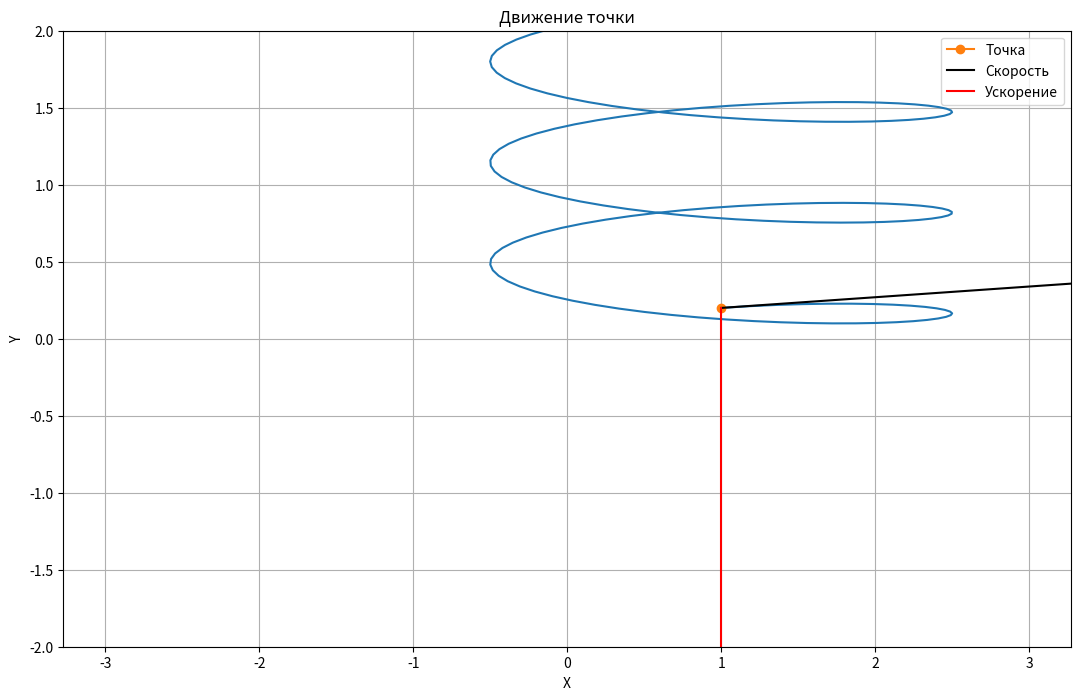

Reproduce this figure in Python.
import numpy as np
import matplotlib.pyplot as plt
from matplotlib.animation import FuncAnimation
import sympy as sp
t = sp.Symbol('t')

x = (1+1.5 * sp.sin(12*t))
y = (1.25 * t + 0.2 * sp.cos(12*t))

Vx = sp.diff(x, t)
Vy = sp.diff(y, t)
Ax = sp.diff(Vx, t)
Ay = sp.diff(Vy, t)
F_x = sp.lambdify(t, x)
F_y = sp.lambdify(t, y)
F_Vx = sp.lambdify(t, Vx)
F_Vy = sp.lambdify(t, Vy)
F_Ax = sp.lambdify(t, Ax)
F_Ay = sp.lambdify(t, Ay)
T = np.linspace(0, 10, 1001)
X = np.zeros_like(T)
Y = np.zeros_like(T)
VX = np.zeros_like(T)
VY = np.zeros_like(T)
AX = np.zeros_like(T)
AY = np.zeros_like(T)
for i in np.arange(len(T)):
 X[i] = F_x(T[i]) 
 Y[i] = F_y(T[i]) 
 VX[i] = F_Vx(T[i])
 VY[i] = F_Vy(T[i])
 AX[i] = F_Ax(T[i])
 AY[i] = F_Ay(T[i])

Phi = np.arctan2(VY, VX)
fig = plt.figure(figsize=[13,8])
ax = fig.add_subplot(1,1,1)
ax.axis('equal')
ax.set(xlim=[-2, 2], ylim=[-2,2])
ax.grid(True)
ax.set_xlabel('X')
ax.set_ylabel('Y')
ax.set_title('Движение точки')

ax.plot(X, Y)
P = ax.plot(X[0], Y[0], marker='o', label='Точка')[0]
V_Line = ax.plot([X[0], X[0] + VX[0]], [Y[0], Y[0] + VY[0]], color=[0, 0, 0], label='Скорость')[0]
def Rot2D(X, Y, Phi):
 RotX = X * np.cos(Phi) - Y * np.sin(Phi)
 RotY = X * np.sin(Phi) + Y * np.cos(Phi)
 return RotX, RotY 
XArrow = np.array([-0.15, 0, -0.15])
YArrow = np.array([0.1, 0, -0.1])
RArrowX, RarrowY = Rot2D(XArrow, YArrow, Phi[0])
V_Arrow = ax.plot(X[0]+VX[0]+RArrowX, Y[0]+VY[0]+RarrowY, color=[0, 0, 0])[0]

A_Line = ax.plot([X[0], X[0] + AX[0]], [Y[0], Y[0] + AY[0]], color=[1, 0, 0], label='Ускорение')[0]
XArrow_A = np.array([-0.1, 0, -0.1])
YArrow_A = np.array([0.15, 0, -0.15])
RArrowX_A, RarrowY_A = Rot2D(XArrow_A, YArrow_A, Phi[0])
A_Arrow = ax.plot(X[0]+AX[0]+RArrowX_A, Y[0]+AY[0]+RarrowY_A, color=[1, 0, 0])[0]

ax.legend()

def MagicOfTheMovement(i):
 P.set_data(X[i], Y[i])
 V_Line.set_data([X[i], X[i]+VX[i]], [Y[i], Y[i]+VY[i]])
 RArrowX, RarrowY = Rot2D(XArrow, YArrow, Phi[i])
 V_Arrow.set_data(X[i]+VX[i]+RArrowX, Y[i]+VY[i]+RarrowY)
 A_Line.set_data([X[i], X[i] + AX[i]], [Y[i], Y[i] + AY[i]])
 RArrowX_A, RarrowY_A = Rot2D(XArrow_A, YArrow_A, Phi[i])
 A_Arrow.set_data(X[i]+AX[i]+RArrowX_A, Y[i]+AY[i]+RarrowY_A)
 return [P, V_Line, V_Arrow, A_Line, A_Arrow]

animation = FuncAnimation(fig, MagicOfTheMovement, interval=20, frames=len(T))
plt.show()
